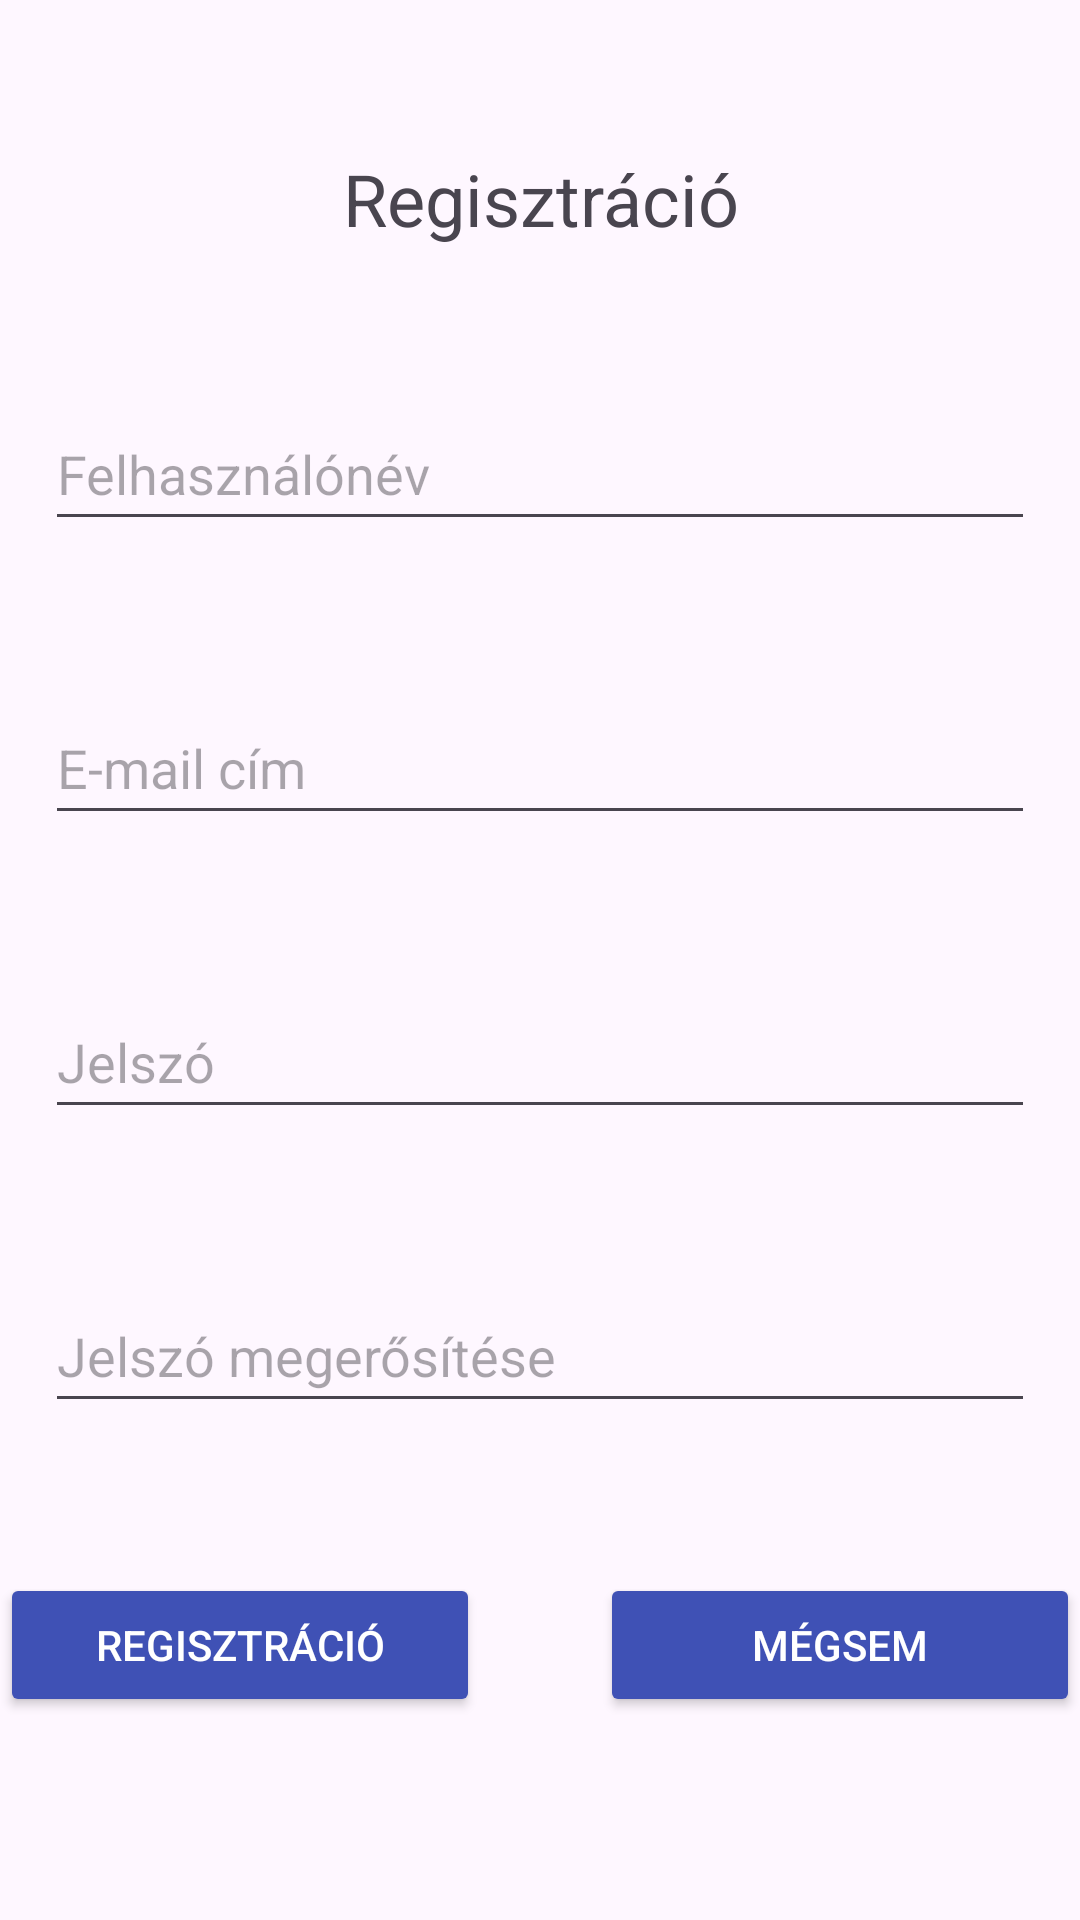

Produce the Android XML layout that renders to this screen, including the resource entries it uses.
<!-- AndroidManifest.xml: application theme Theme.Focibajnoksag -->
<!-- res/layout/activity_register.xml -->
<?xml version="1.0" encoding="utf-8"?>
<RelativeLayout
    xmlns:android="http://schemas.android.com/apk/res/android"    xmlns:tools="http://schemas.android.com/tools"
    android:id="@+id/main"
    android:layout_width="match_parent"
    android:layout_height="match_parent"
    tools:context=".RegisterActivity">

    <TextView
        android:id="@+id/registrationTextView"
        android:layout_width="match_parent"
        android:layout_height="wrap_content"
        android:layout_marginTop="50dp"
        android:text="@string/registration"
        android:textSize="24sp"

        android:layout_alignParentStart="true"
        android:layout_alignParentEnd="true"
        android:textAlignment="center"
        />

    <EditText
        android:id="@+id/userNameEditText"
        android:layout_width="match_parent"
        android:layout_height="wrap_content"
        android:minHeight="48dp"
        android:layout_marginTop="50dp"
        android:layout_marginLeft="15dp"
        android:layout_marginRight="15dp"
        android:ems="10"
        android:hint="@string/name"
        android:inputType="textPersonName"
        android:layout_alignParentStart="true"
        android:layout_alignParentEnd="true"
        android:layout_below="@+id/registrationTextView"
        />

    <EditText
        android:id="@+id/userEmailEditText"
        android:layout_width="match_parent"
        android:layout_height="wrap_content"
        android:minHeight="48dp"
        android:layout_marginTop="50dp"
        android:layout_marginLeft="15dp"
        android:layout_marginRight="15dp"
        android:ems="10"
        android:hint="@string/email"
        android:inputType="textEmailAddress"
        android:layout_alignParentStart="true"
        android:layout_alignParentEnd="true"
        android:layout_below="@+id/userNameEditText"
        />

    <EditText
        android:id="@+id/passwordEditText"
        android:layout_width="match_parent"
        android:layout_height="wrap_content"
        android:minHeight="48dp"
        android:layout_marginTop="50dp"
        android:layout_marginLeft="15dp"
        android:layout_marginRight="15dp"
        android:ems="10"
        android:hint="@string/password"
        android:inputType="textPassword"
        android:layout_alignParentStart="true"
        android:layout_alignParentEnd="true"
        android:layout_below="@+id/userEmailEditText"
        />

    <EditText
        android:id="@+id/passwordAgainEditText"
        android:layout_width="match_parent"
        android:layout_height="wrap_content"
        android:minHeight="48dp"
        android:layout_marginTop="50dp"
        android:layout_marginLeft="15dp"
        android:layout_marginRight="15dp"
        android:ems="10"
        android:hint="@string/password_again"
        android:inputType="textPassword"
        android:layout_alignParentStart="true"
        android:layout_alignParentEnd="true"
        android:layout_below="@+id/passwordEditText"
        />

    <LinearLayout
        android:layout_width="wrap_content"
        android:layout_height="wrap_content"
        android:orientation="horizontal"
        android:layout_below="@id/passwordAgainEditText"
        android:layout_marginTop="50dp"
        android:layout_centerHorizontal="true">

        <Button
            android:layout_width="160dp"
            android:layout_height="48dp"
            android:backgroundTint="#3F51B5"
            android:onClick="register"
            android:text="@string/registration"
            android:textColor="@color/white" />

        <Button
            android:layout_width="160dp"
            android:layout_height="48dp"
            android:layout_marginStart="40dp"
            android:backgroundTint="#3F51B5"
            android:onClick="cancel"
            android:text="@string/cancel"
            android:textColor="@color/white" />
    </LinearLayout>

</RelativeLayout>
<!-- resources referenced by this layout -->
<resources>
  <string name="cancel">Mégsem</string>
  <string name="email">E-mail cím</string>
  <string name="name">Felhasználónév</string>
  <string name="password">Jelszó</string>
  <string name="password_again">Jelszó megerősítése</string>
  <string name="registration">Regisztráció</string>
  <style name="Theme.Focibajnoksag" parent="Base.Theme.Focibajnoksag" />
  <style name="Base.Theme.Focibajnoksag" parent="Theme.Material3.DayNight.NoActionBar">
          
          
      </style>
  <!-- not gathered from this repository: default colours our renderer supplied (Android Studio template values) -->
  <color name="white">#FFFFFFFF</color>
</resources>
